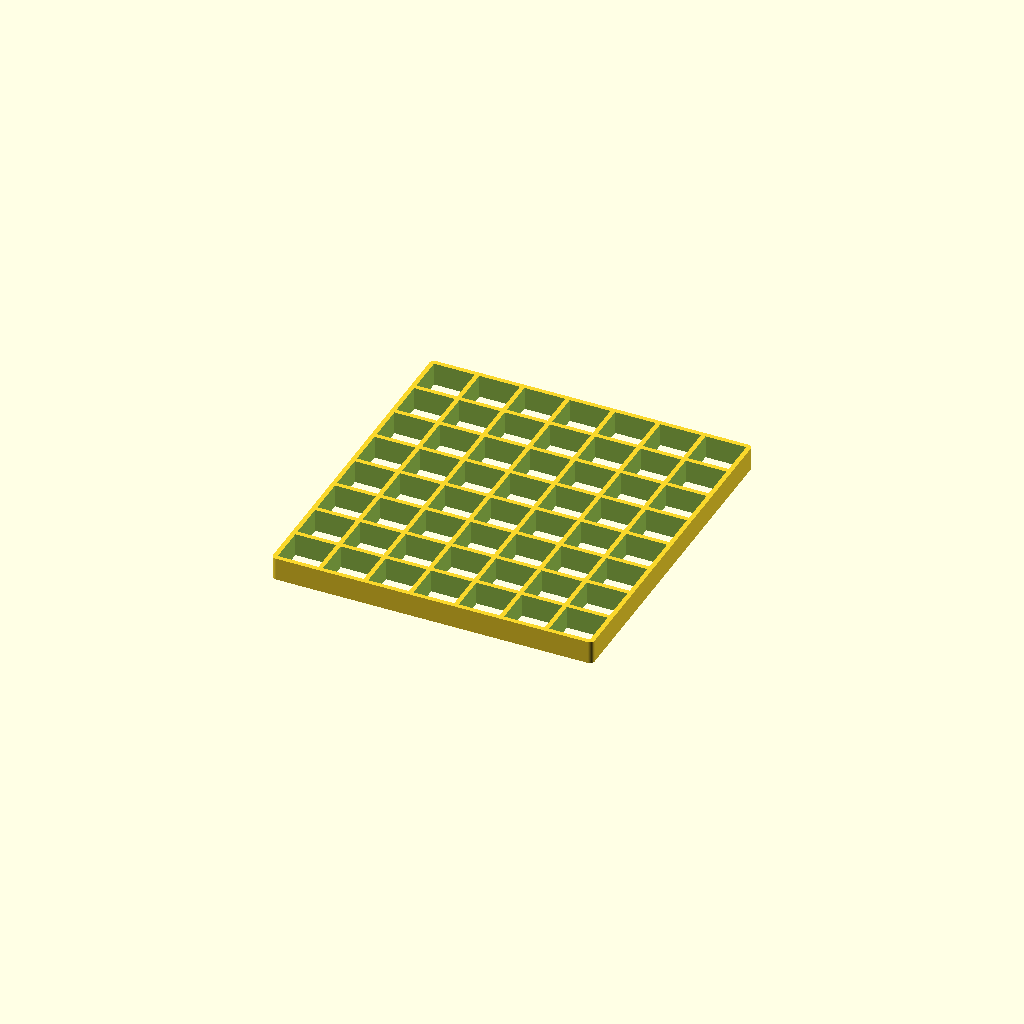
Cell 1 — every parameter at its default value.
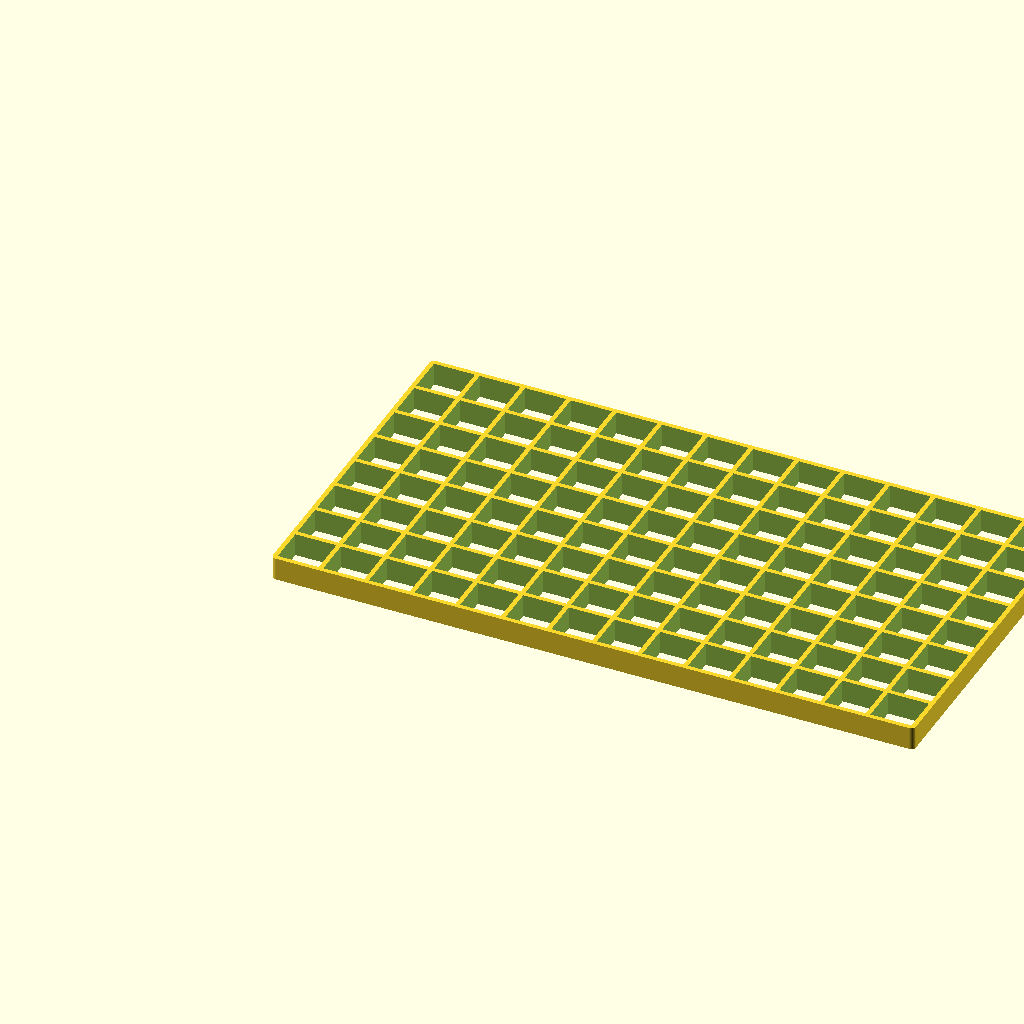
Cell 2 — breedte set to 280, the other parameters unchanged.
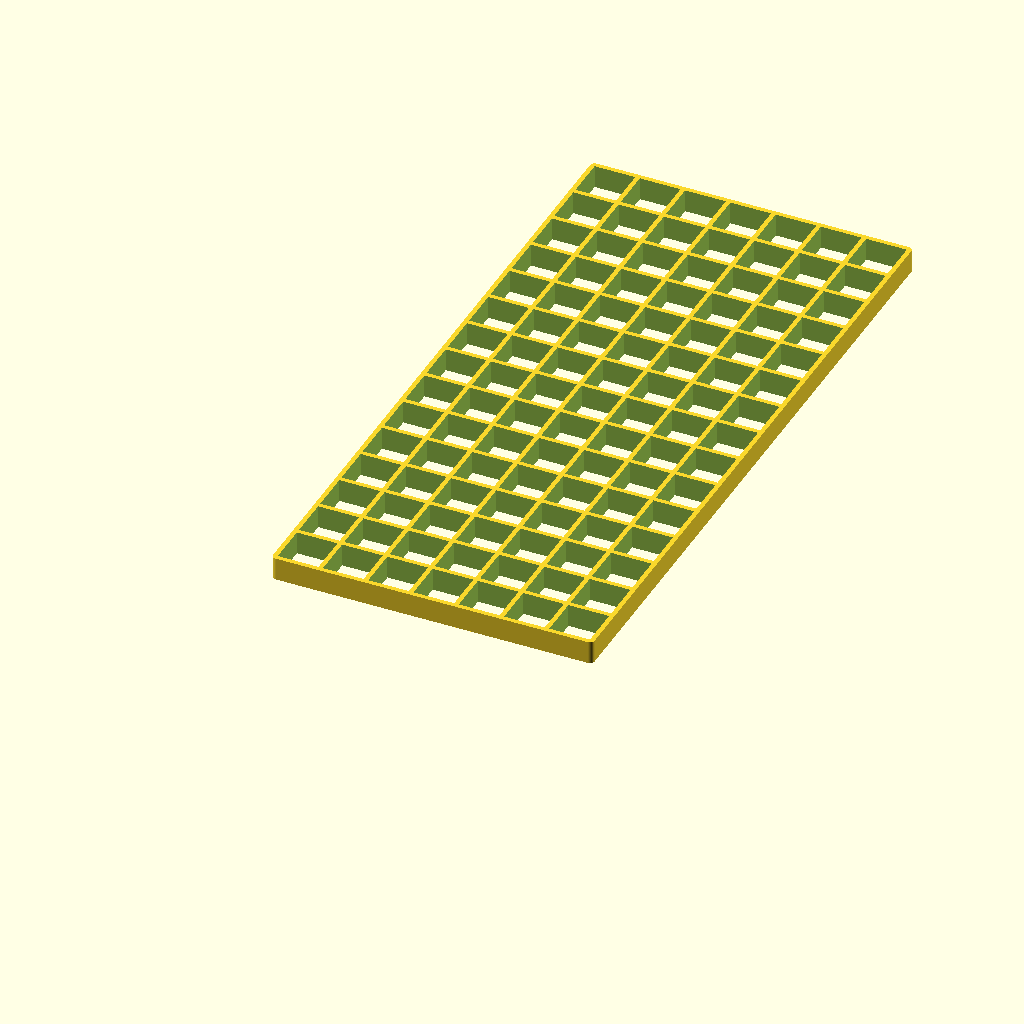
Cell 3 — lengte set to 300, the other parameters unchanged.
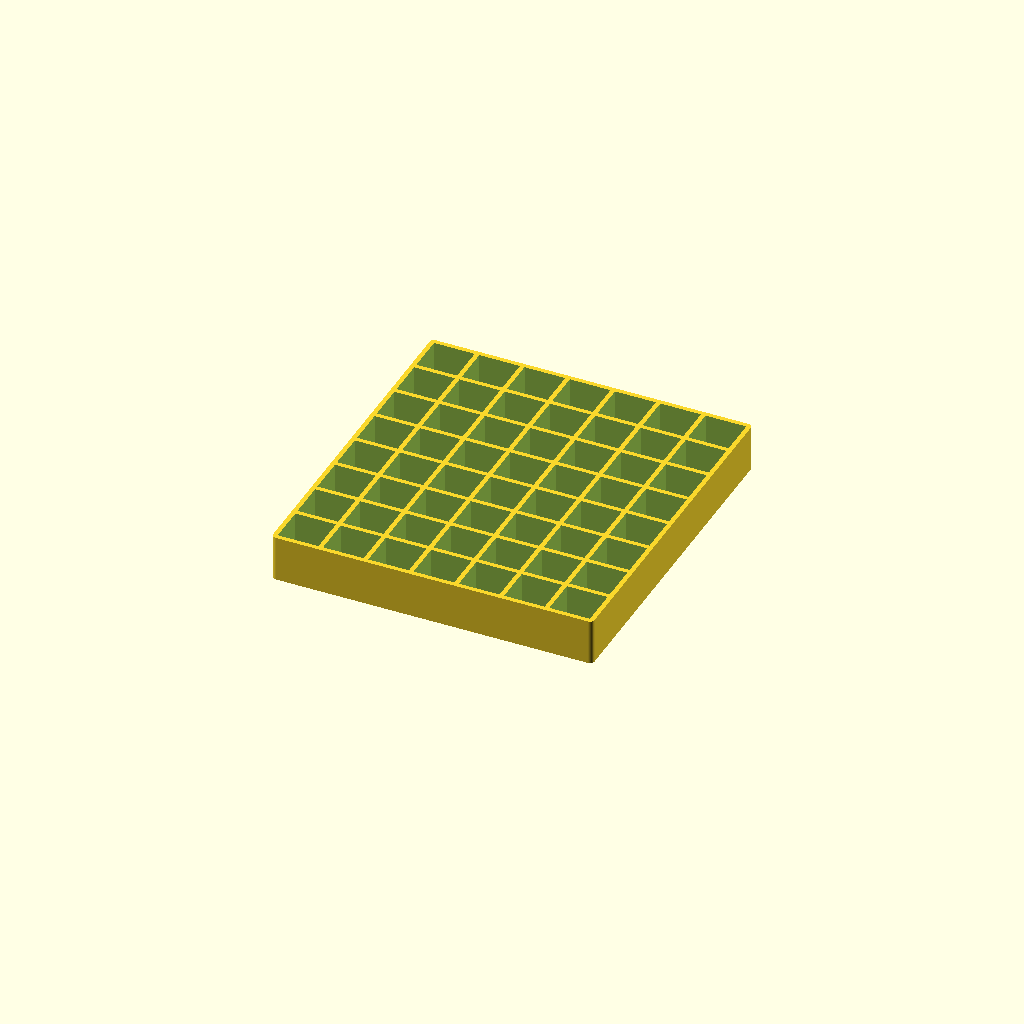
Cell 4: dikte = 20 (everything else at default).
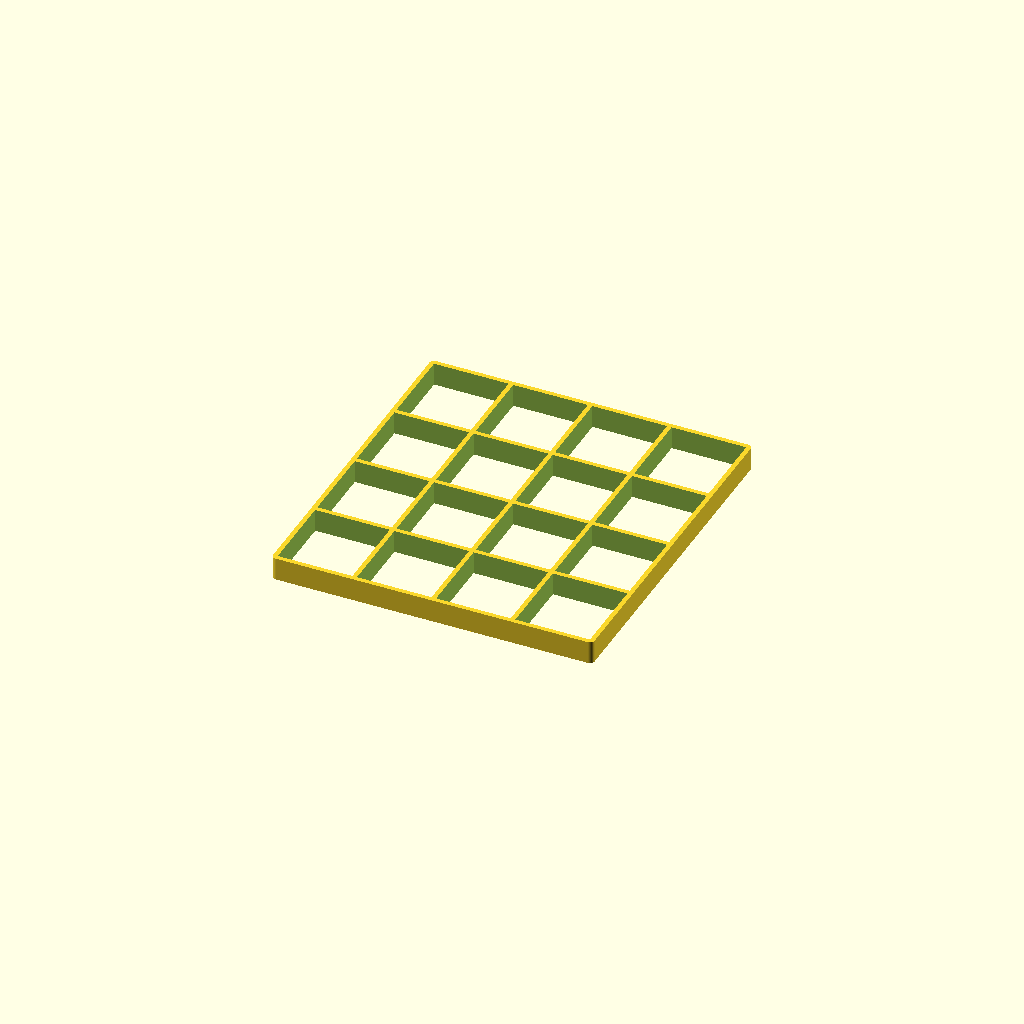
Cell 5: doel_vak = 40 (everything else at default).
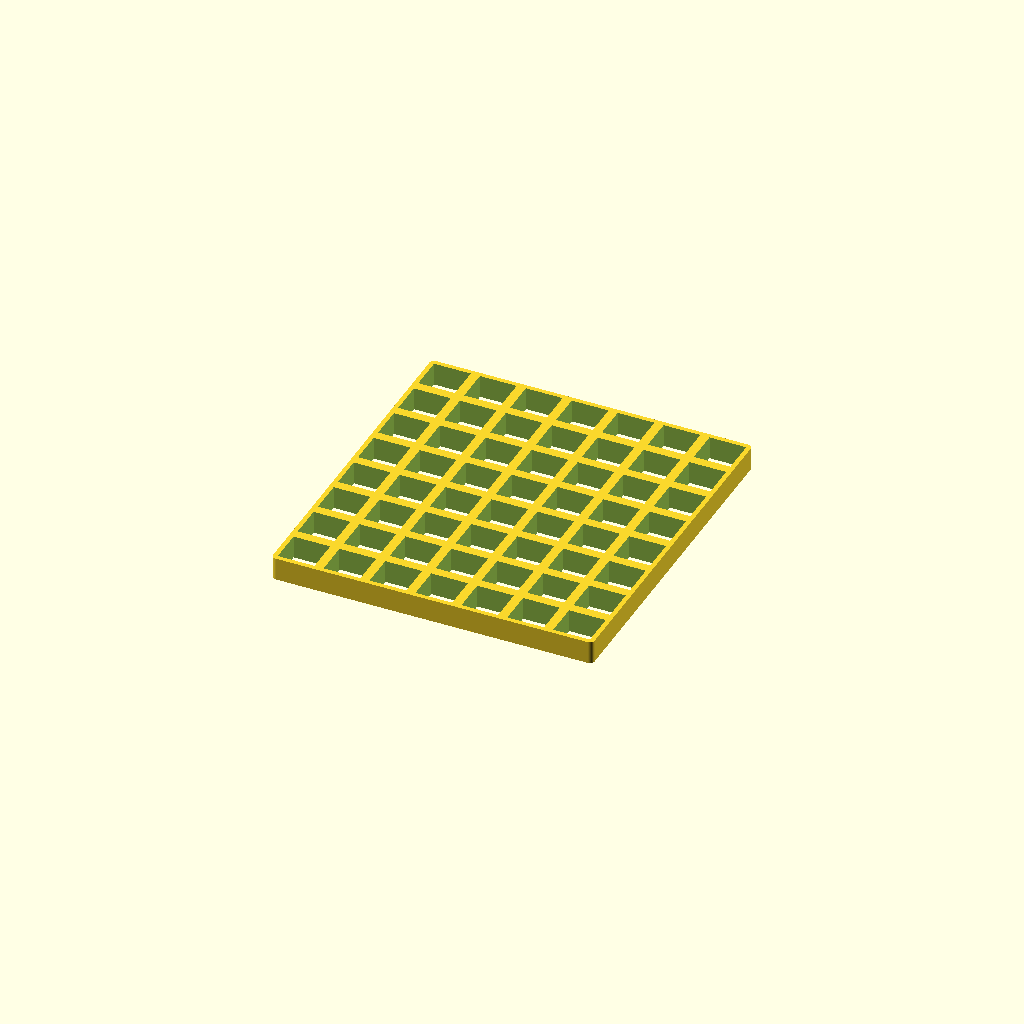
Cell 6: the same model with wand = 4.
One fixed orthographic camera (rotation 55°, 0°, 25°; colour scheme Cornfield) for every cell.
The OpenSCAD source (grid/grid_14x15.scad):
// ============================================================================
//  Open grid 140 x 150 mm, ca. 10 mm dik, vakjes van ongeveer 20 mm
//  De verdeling wordt automatisch berekend: aantal vakken = round(maat / doel)
//  140 / 20 = 7 vakken  -> 20,00 mm hart-op-hart
//  150 / 20 = 7,5 -> 8   -> 18,75 mm hart-op-hart  (dichter bij vierkant dan 7 x 21,4)
//  Printer: FlashForge Adventurer 4 · PLA/PETG · 0.2 mm · plat, geen support
// ============================================================================

/* [Afmetingen] */
breedte   = 140;   // X
lengte    = 150;   // Y
dikte     = 10;    // hoogte van het grid
doel_vak  = 20;    // gewenste vakmaat (hart-op-hart)
wand      = 2;     // dikte van de binnenribben
rand      = 2;     // dikte van de buitenrand
hoek_r    = 2;     // afronding buitenhoeken

nx = max(1, round(breedte / doel_vak));
ny = max(1, round(lengte  / doel_vak));

// Openingen zo verdelen dat alle vakken even groot zijn
open_x = (breedte - 2*rand - (nx-1)*wand) / nx;
open_y = (lengte  - 2*rand - (ny-1)*wand) / ny;

echo(str("Verdeling: ", nx, " x ", ny, " vakken; opening ", open_x, " x ", open_y, " mm"));

module afgeronde_plaat(b, l, h, r) {
    hull() for (x=[r, b-r], y=[r, l-r]) translate([x, y, 0]) cylinder(h=h, r=r, $fn=32);
}

difference() {
    afgeronde_plaat(breedte, lengte, dikte, hoek_r);
    for (i=[0:nx-1], j=[0:ny-1])
        translate([rand + i*(open_x + wand), rand + j*(open_y + wand), -1])
            cube([open_x, open_y, dikte + 2]);
}
Customizer parameters (derived from the source; name, type, default, range or options):
breedte: number, default 140
lengte: number, default 150
dikte: number, default 10
doel_vak: number, default 20
wand: number, default 2
rand: number, default 2
hoek_r: number, default 2
